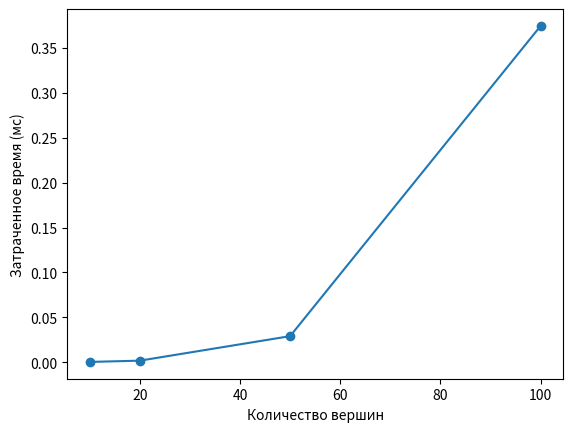

Write Python code to recreate this figure.
import random
import time
import numpy as np
import matplotlib.pyplot as plt


def generate_graph(vertices, min_edges):
    # Создаем пустой граф
    G = {}
    # Добавляем вершины
    for i in range(vertices):
        G[i] = {}
    # Задаем случайное количество связей каждой вершины
    for i in range(vertices):
        num_edges = random.randint(min_edges, int(vertices / 2))
        # Соединяем вершины случайными ребрами с весами от 1 до 20
        for j in random.sample(range(vertices), num_edges):
            if i != j:
                G[i][j] = random.randint(1, 20)
                G[j][i] = G[i][j]
    return G


def adjacency_matrix(graph):
    n = len(graph)
    # создаем пустую матрицу размера n x n, заполненную нулями
    matrix = np.zeros((n, n), dtype=int)
    # проходим по списку ребер и устанавливаем соответствующие значения элементов матрицы весов
    for u in graph:
        for v, w in graph[u].items():
            matrix[u][v] = w
            matrix[v][u] = w
    return matrix


def dijkstra(graph):
    # Находим кратчайшие пути между всеми парами вершин
    for i in range(len(graph)):
        dist = {j: float('inf') for j in graph}
        dist[i] = 0
        prev = {j: None for j in graph}
        visited = list()
        while len(visited) < len(graph):
            # Находим вершину с минимальным расстоянием до начальной вершины
            min_dist = float('inf')
            min_vertex = None
            for vertex in graph:
                if vertex not in visited and dist[vertex] < min_dist:
                    min_dist = dist[vertex]
                    min_vertex = vertex
            # Обновляем расстояния до смежных вершин
            for neighbor, weight in graph[min_vertex].items():
                if dist[min_vertex] + weight < dist[neighbor]:
                    dist[neighbor] = dist[min_vertex] + weight
                    prev[neighbor] = min_vertex
            visited.append(min_vertex)
        # Выводим длину кратчайшего пути и пройденные вершины
        for j in range(i+1, len(graph)):
            path = [j]
            vertex = j      # Конечная вершина
            while prev[vertex] is not None:
                path.append(prev[vertex])
                vertex = prev[vertex]
            path.reverse()
            print(f"Кратчайшим путем между вершинами {i} и {j} является {path} и равен {dist[j]}")


if __name__ == '__main__':
    # Задаем количество вершин в графе
    num_vertices = [10, 20, 50, 100]
    num_min_edges = [3, 4, 10, 20]

    # Создаем список графов для каждого количества вершин
    graphs_list = []
    for i in range(len(num_vertices)):
        graph = generate_graph(vertices=num_vertices[i], min_edges=num_min_edges[i])
        graphs_list.append(graph)

    # Выводим матрицы смежности для каждого графа
    for graph in graphs_list:
        print(f"\nМатрица смежности для графа с {len(graph)} вершинами:")
        print(adjacency_matrix(graph), sep='\n')

    # Задаем количество тестов
    num_tests = 5
    for i in range(len(num_vertices)):
        for j in range(num_tests):
            graph = generate_graph(vertices=num_vertices[i], min_edges=num_min_edges[i])
            print(f'\nТест {j + 1}/{num_tests} для графа с {len(graph)} вершинами')
            dijkstra(graph)

    # Создаем список для хранения времени
    times = []
    # Запускаем тесты для каждого графа и сохраняем время выполнения
    for graph in graphs_list:
        start_time = time.time()
        dijkstra(graph)
        end_time = time.time()
        times.append(end_time - start_time)

    # Строим график
    plt.plot(num_vertices, times, 'o-')
    plt.xlabel('Количество вершин')
    plt.ylabel('Затраченное время (мс)')
    plt.show()